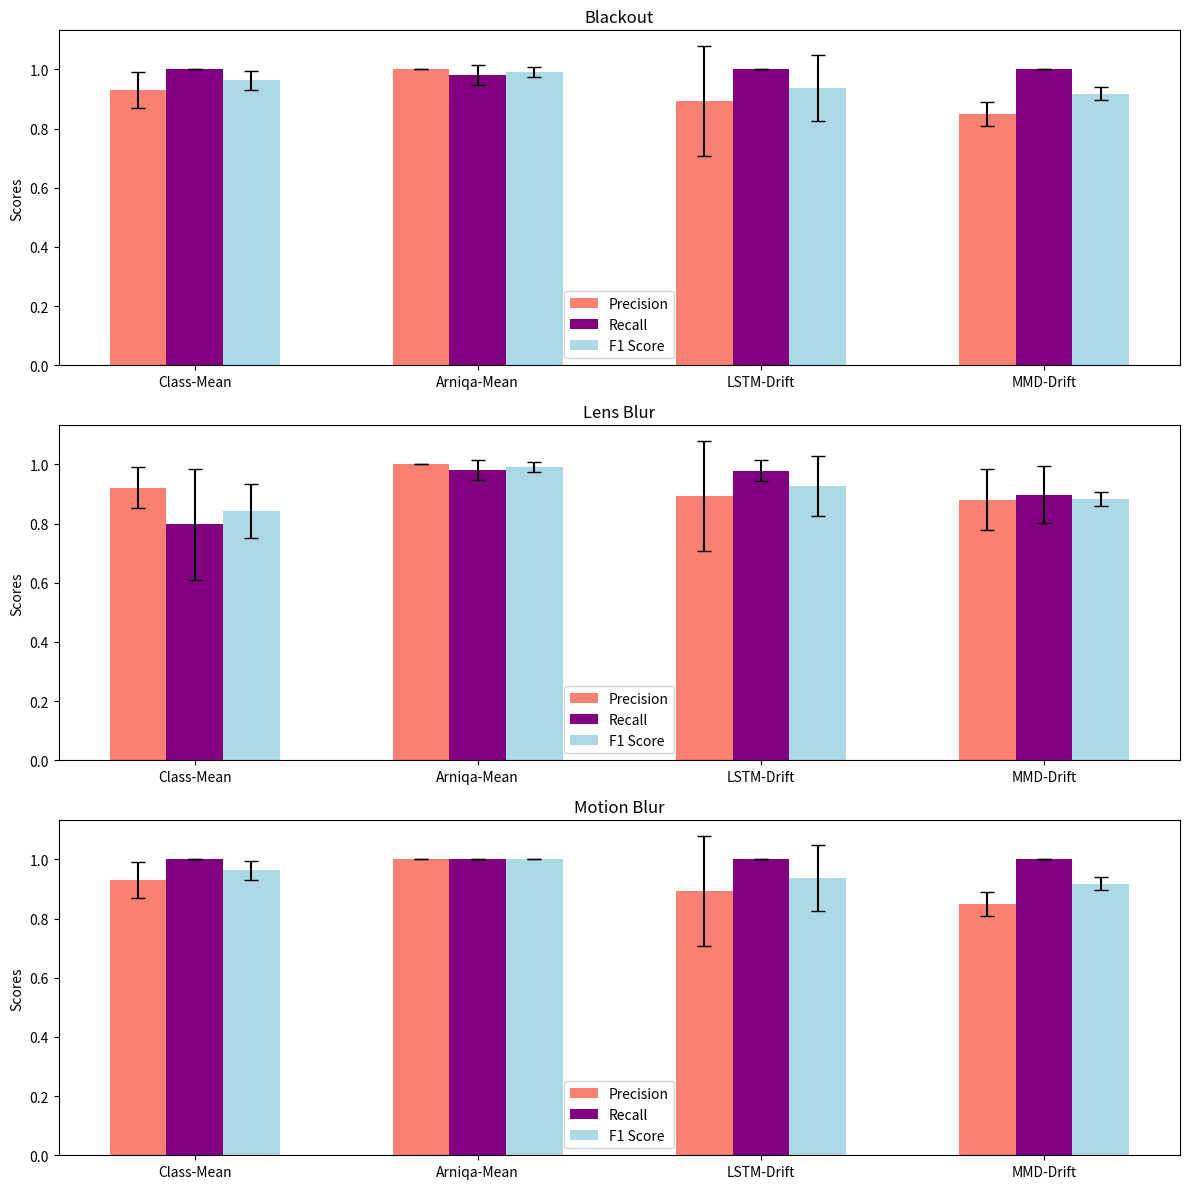
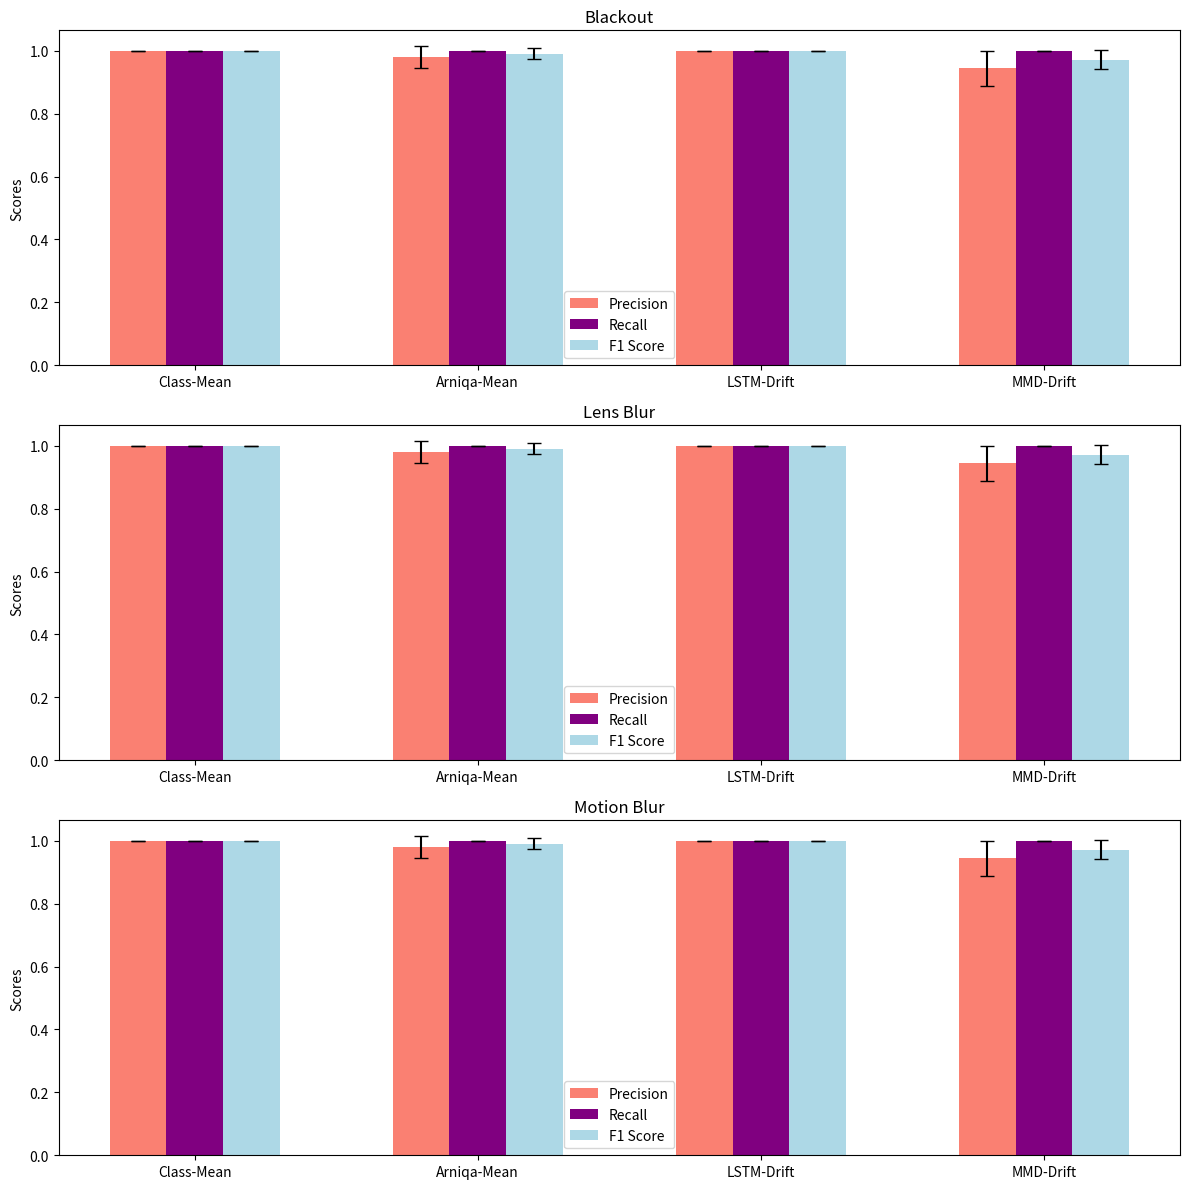
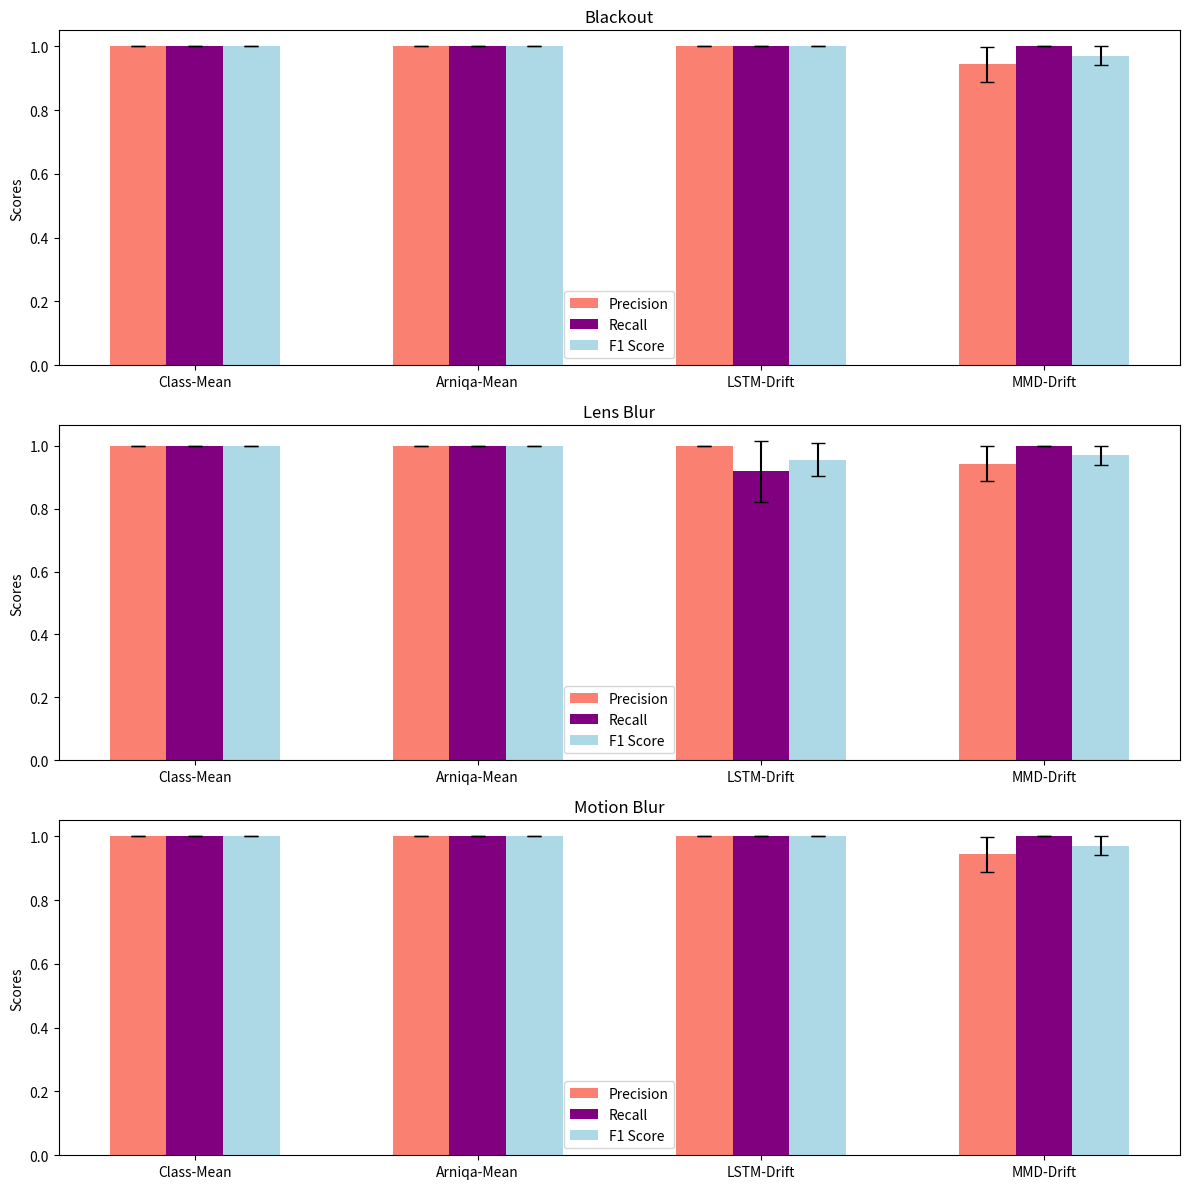

Python code for these plots, in order:
import matplotlib.pyplot as plt
import numpy as np

issues = ['Blackout', 'Lens Blur', 'Motion Blur']
methods = ['Class-Mean', 'Arniqa-Mean', 'LSTM-Drift', 'MMD-Drift']

precision = {
    'Blackout': [0.93, 1.0, 0.893, 0.85],
    'Lens Blur': [0.921, 1.0, 0.893, 0.881],
    'Motion Blur': [0.93, 1.0, 0.893, 0.85]
}
recall = {
    'Blackout': [1.0, 0.98, 1.0, 1.0],
    'Lens Blur': [0.797, 0.98, 0.979, 0.898],
    'Motion Blur': [1.0, 1.0, 1.0, 1.0]
}
f1_score = {
    'Blackout': [0.963, 0.99, 0.937, 0.918],
    'Lens Blur': [0.842, 0.99, 0.926, 0.883],
    'Motion Blur': [0.963, 1.0, 0.937, 0.918]
}

# Standard deviations from the table
std_dev_precision = {
    'Blackout': [0.061, 0.0, 0.185, 0.04],
    'Lens Blur': [0.07, 0.0, 0.185, 0.104],
    'Motion Blur': [0.061, 0.0, 0.185, 0.04]
}
std_dev_recall = {
    'Blackout': [0.0, 0.034, 0.0, 0.0],
    'Lens Blur': [0.189, 0.034, 0.036, 0.095],
    'Motion Blur': [0.0, 0.0, 0.0, 0.0]
}
std_dev_f1 = {
    'Blackout': [0.032, 0.017, 0.11, 0.023],
    'Lens Blur': [0.091, 0.017, 0.102, 0.023],
    'Motion Blur': [0.032, 0.0, 0.11, 0.023]
}

x = np.arange(len(methods))  # the label locations
width = 0.2  # the width of the bars

colors = ['salmon', 'purple', 'lightblue']
# Plot with standard deviations
fig, ax = plt.subplots(3, 1, figsize=(12, 12))

for i, issue in enumerate(issues):
    rects1 = ax[i].bar(x - width, precision[issue], width, yerr=std_dev_precision[issue], capsize=5, label='Precision', color=colors[0])
    rects2 = ax[i].bar(x, recall[issue], width, yerr=std_dev_recall[issue], capsize=5, label='Recall', color=colors[1])
    rects3 = ax[i].bar(x + width, f1_score[issue], width, yerr=std_dev_f1[issue], capsize=5, label='F1 Score', color=colors[2])
    
    ax[i].set_ylabel('Scores')
    ax[i].set_title(issue)
    ax[i].set_xticks(x)
    ax[i].set_xticklabels(methods)
    ax[i].legend()

fig.tight_layout()

plt.savefig("factory_inspect.jpg")
#############################################################################################################
precision = {
    'Blackout': [1.0, 0.98, 1.0, 0.944],
    'Lens Blur': [1.0, 0.98, 1.0, 0.944],
    'Motion Blur': [1.0, 0.98, 1.0, 0.944]
}
recall = {
    'Blackout': [1.0, 1.0, 1.0, 1.0],
    'Lens Blur': [1.0, 1.0, 1.0, 1.0],
    'Motion Blur': [1.0, 1.0, 1.0, 1.0]
}
f1_score = {
    'Blackout': [1.0, 0.99, 1.0, 0.971],
    'Lens Blur': [1.0, 0.99, 1.0, 0.971],
    'Motion Blur': [1.0, 0.99, 1.0, 0.971]
}

# Standard deviations from the table
std_dev_precision = {
    'Blackout': [0.0, 0.034, 0.0, 0.056],
    'Lens Blur': [0.0, 0.034, 0.0, 0.056],
    'Motion Blur': [0.0, 0.034, 0.0, 0.056]
}
std_dev_recall = {
    'Blackout': [0.0, 0.0, 0.0, 0.0],
    'Lens Blur': [0.0, 0.0, 0.0, 0.0],
    'Motion Blur': [0.0, 0.0, 0.0, 0.0]
}
std_dev_f1 = {
    'Blackout': [0.0, 0.017, 0.0, 0.03],
    'Lens Blur': [0.0, 0.017, 0.0, 0.03],
    'Motion Blur': [0.0, 0.017, 0.0, 0.03]
}

x = np.arange(len(methods))  # the label locations
width = 0.2  # the width of the bars

colors = ['salmon', 'purple', 'lightblue']
# Plot with standard deviations
fig, ax = plt.subplots(3, 1, figsize=(12, 12))

for i, issue in enumerate(issues):
    rects1 = ax[i].bar(x - width, precision[issue], width, yerr=std_dev_precision[issue], capsize=5, label='Precision', color=colors[0])
    rects2 = ax[i].bar(x, recall[issue], width, yerr=std_dev_recall[issue], capsize=5, label='Recall', color=colors[1])
    rects3 = ax[i].bar(x + width, f1_score[issue], width, yerr=std_dev_f1[issue], capsize=5, label='F1 Score', color=colors[2])
    
    ax[i].set_ylabel('Scores')
    ax[i].set_title(issue)
    ax[i].set_xticks(x)
    ax[i].set_xticklabels(methods)
    ax[i].legend()

fig.tight_layout()

plt.savefig("traffic_inspect.jpg")
#############################################################################################################
precision = {
    'Blackout': [1.0, 1.0, 1.0, 0.943],
    'Lens Blur': [1.0, 1.0, 1.0, 0.943],
    'Motion Blur': [1.0, 1.0, 1.0, 0.943]
}
recall = {
    'Blackout': [1.0, 1.0, 1.0, 1.0],
    'Lens Blur': [1.0, 1.0, 0.918, 1.0],
    'Motion Blur': [1.0, 1.0, 1.0, 1.0]
}
f1_score = {
    'Blackout': [1.0, 1.0, 1.0, 0.97],
    'Lens Blur': [1.0, 1.0, 0.956, 0.97],
    'Motion Blur': [1.0, 1.0, 1.0, 0.97]
}

# Standard deviations from the table
std_dev_precision = {
    'Blackout': [0.0, 0.0, 0.0, 0.056],
    'Lens Blur': [0.0, 0.0, 0.0, 0.056],
    'Motion Blur': [0.0, 0.0, 0.0, 0.056]
}
std_dev_recall = {
    'Blackout': [0.0, 0.0, 0.0, 0.0],
    'Lens Blur': [0.0, 0.0, 0.096, 0.0],
    'Motion Blur': [0.0, 0.0, 0.0, 0.0]
}
std_dev_f1 = {
    'Blackout': [0.0, 0.0, 0.0, 0.03],
    'Lens Blur': [0.0, 0.0, 0.053, 0.03],
    'Motion Blur': [0.0, 0.0, 0.0, 0.03]
}
x = np.arange(len(methods))  # the label locations
width = 0.2  # the width of the bars

colors = ['salmon', 'purple', 'lightblue']
# Plot with standard deviations
fig, ax = plt.subplots(3, 1, figsize=(12, 12))

for i, issue in enumerate(issues):
    rects1 = ax[i].bar(x - width, precision[issue], width, yerr=std_dev_precision[issue], capsize=5, label='Precision', color=colors[0])
    rects2 = ax[i].bar(x, recall[issue], width, yerr=std_dev_recall[issue], capsize=5, label='Recall', color=colors[1])
    rects3 = ax[i].bar(x + width, f1_score[issue], width, yerr=std_dev_f1[issue], capsize=5, label='F1 Score', color=colors[2])
    
    ax[i].set_ylabel('Scores')
    ax[i].set_title(issue)
    ax[i].set_xticks(x)
    ax[i].set_xticklabels(methods)
    ax[i].legend()

fig.tight_layout()

plt.savefig("zurich_inspect.jpg")